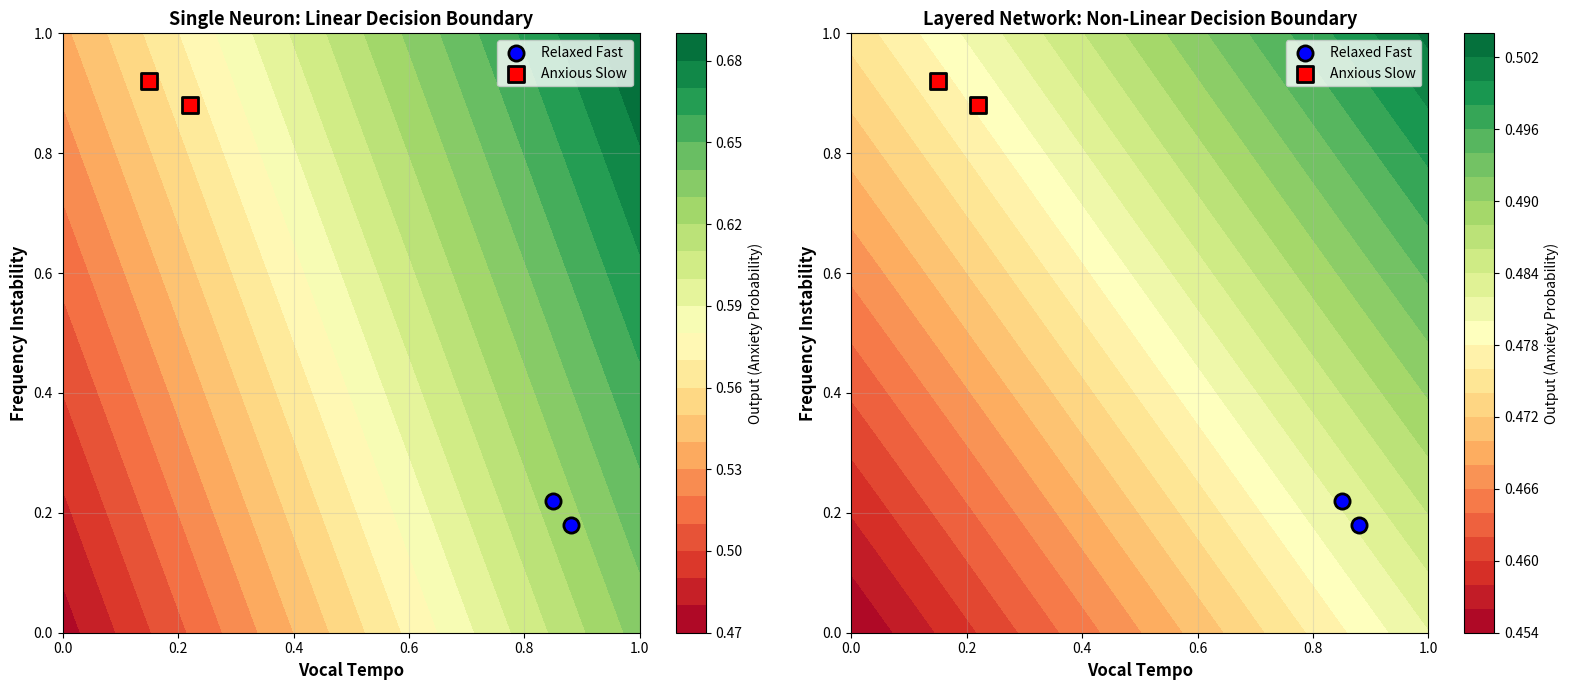

The matplotlib source for this figure:
"""
Lab 2 - Task 3: Limitations of Single Neurons and Multi-Layer Solutions
Author: Zarmeena Jawad
Roll Number: B23F0115AI125
Section: AI Red

This task demonstrates why single neurons fail for complex classification
and how layered architectures enable sophisticated pattern recognition.
"""

import numpy as np
import matplotlib.pyplot as plt

# ============================================================================
# PROBLEM SCENARIO: Confusing Speech Patterns
# ============================================================================
# Two speech patterns that confuse a single neuron:
# Pattern A: Relaxed rapid speakers
#   - High vocal tempo (fast delivery)
#   - Low frequency instability (stable pitch)
#   - Short silence gaps (natural flow)
#
# Pattern B: Anxious slow speakers
#   - Low vocal tempo (hesitant delivery)
#   - High frequency instability (trembling voice)
#   - Long silence gaps (uncertain pauses)

print("=" * 75)
print("TASK 3: Single Neuron Limitations and Layered Solutions")
print("=" * 75)

# ============================================================================
# PART A: Single Neuron Attempt
# ============================================================================
print(f"\n{'='*75}")
print("PART A: Single Neuron Analysis")
print(f"{'='*75}")

# Sample input patterns
relaxed_fast = np.array([0.88, 0.18, 0.28])    # Fast but relaxed
anxious_slow = np.array([0.15, 0.92, 0.85])   # Slow but anxious

# Single neuron configuration (attempting stress detection)
single_weights = np.array([0.25, 0.65, 0.10])  # Emphasize frequency instability
single_threshold = -0.15

# Single neuron computation
def compute_single_neuron(input_features, weights, threshold):
    """Compute output of a single neuron"""
    evidence = np.dot(input_features, weights) + threshold
    return 1.0 / (1.0 + np.exp(-evidence))  # Logistic activation

output_relaxed = compute_single_neuron(relaxed_fast, single_weights, single_threshold)
output_anxious = compute_single_neuron(anxious_slow, single_weights, single_threshold)

print(f"\nPattern A (Relaxed but Fast):")
print(f"  Features: Tempo={relaxed_fast[0]:.2f}, Freq Instability={relaxed_fast[1]:.2f}, Gaps={relaxed_fast[2]:.2f}")
print(f"  Single Neuron Output: {output_relaxed:.4f}")

print(f"\nPattern B (Anxious but Slow):")
print(f"  Features: Tempo={anxious_slow[0]:.2f}, Freq Instability={anxious_slow[1]:.2f}, Gaps={anxious_slow[2]:.2f}")
print(f"  Single Neuron Output: {output_anxious:.4f}")

print(f"\nISSUE IDENTIFIED:")
print(f"  Outputs are nearly identical ({output_relaxed:.4f} vs {output_anxious:.4f})")
print(f"  The neuron cannot differentiate between:")
print(f"    - High tempo + low instability (relaxed fast speech)")
print(f"    - Low tempo + high instability (anxious slow speech)")
print(f"  Reason: Single neuron can only form LINEAR separation boundaries!")

# Test multiple examples
test_patterns = [
    np.array([0.88, 0.18, 0.28]),  # Relaxed fast
    np.array([0.85, 0.22, 0.35]),  # Relaxed fast (variant)
    np.array([0.15, 0.92, 0.85]),  # Anxious slow
    np.array([0.22, 0.88, 0.78]),  # Anxious slow (variant)
    np.array([0.55, 0.55, 0.55]),  # Ambiguous middle
]

print(f"\n{'='*75}")
print("Testing Multiple Patterns with Single Neuron:")
print(f"{'='*75}")
print(f"{'Tempo':<10} {'Freq Inst':<12} {'Gaps':<10} {'Output':<12} {'Classification':<20}")
print("-" * 75)

for pattern in test_patterns:
    result = compute_single_neuron(pattern, single_weights, single_threshold)
    classification = "Anxious" if result > 0.5 else "Relaxed"
    print(f"{pattern[0]:>8.2f}   {pattern[1]:>10.2f}   {pattern[2]:>8.2f}   {result:>10.4f}   {classification:<20}")

print(f"\nOBSERVATION: Significant overlap - single neuron fails on complex patterns!")

# ============================================================================
# PART B: Layered Network Architecture
# ============================================================================
print(f"\n{'='*75}")
print("PART B: Multi-Layer Perceptron with Intermediate Layer")
print(f"{'='*75}")

# Network structure:
# Input: 3 acoustic features
# Intermediate layer: 2 specialized neurons
# Output: 1 decision neuron

# Intermediate layer neuron configurations
# Neuron H1: Detects rapid speech characteristics
W_h1 = np.array([0.6, 0.15, 0.1])  # Strong emphasis on tempo
b_h1 = -0.35

# Neuron H2: Detects frequency instability patterns
W_h2 = np.array([0.12, 0.7, 0.15])  # Strong emphasis on frequency instability
b_h2 = -0.45

# Output layer configuration (combines intermediate outputs)
W_output = np.array([0.45, 0.55])  # Combines both intermediate neurons
b_output = -0.6

def layered_network_forward(input_features):
    """Forward propagation through layered network"""
    # Intermediate layer processing
    evidence_h1 = np.dot(input_features, W_h1) + b_h1
    evidence_h2 = np.dot(input_features, W_h2) + b_h2
    activation_h1 = 1.0 / (1.0 + np.exp(-evidence_h1))  # Logistic
    activation_h2 = 1.0 / (1.0 + np.exp(-evidence_h2))  # Logistic
    
    intermediate_outputs = np.array([activation_h1, activation_h2])
    
    # Output layer processing
    evidence_output = np.dot(intermediate_outputs, W_output) + b_output
    final_output = 1.0 / (1.0 + np.exp(-evidence_output))  # Logistic
    
    return intermediate_outputs, final_output

print(f"\nIntermediate Layer Configuration:")
print(f"  Neuron H1 (Tempo Specialist):")
print(f"    Weights: {W_h1}, Threshold: {b_h1}")
print(f"  Neuron H2 (Instability Specialist):")
print(f"    Weights: {W_h2}, Threshold: {b_h2}")

print(f"\nOutput Layer Configuration:")
print(f"    Weights: {W_output}, Threshold: {b_output}")

# Test with same patterns
print(f"\n{'='*75}")
print("Layered Network Results:")
print(f"{'='*75}")

for idx, pattern in enumerate(test_patterns):
    intermediate_acts, final_result = layered_network_forward(pattern)
    single_result = compute_single_neuron(pattern, single_weights, single_threshold)
    
    print(f"\nPattern {idx+1}:")
    print(f"  Input: Tempo={pattern[0]:.2f}, Freq Inst={pattern[1]:.2f}, Gaps={pattern[2]:.2f}")
    print(f"  Intermediate Activations: [{intermediate_acts[0]:.4f}, {intermediate_acts[1]:.4f}]")
    print(f"  Final Output (Layered): {final_result:.4f}")
    print(f"  Single Neuron Output: {single_result:.4f}")
    print(f"  Improvement: {abs(final_result - single_result):.4f}")

# ============================================================================
# VISUALIZATION: Decision Boundary Comparison
# ============================================================================
# Create feature space grid for visualization
tempo_range = np.linspace(0, 1, 25)
freq_inst_range = np.linspace(0, 1, 25)
gap_fixed = 0.5  # Fixed gap value for 2D visualization

single_neuron_surface = np.zeros((25, 25))
layered_surface = np.zeros((25, 25))

for i, tempo_val in enumerate(tempo_range):
    for j, freq_inst_val in enumerate(freq_inst_range):
        test_input = np.array([tempo_val, freq_inst_val, gap_fixed])
        
        # Single neuron
        single_neuron_surface[i, j] = compute_single_neuron(test_input, single_weights, single_threshold)
        
        # Layered network
        _, layered_output = layered_network_forward(test_input)
        layered_surface[i, j] = layered_output

fig, axes = plt.subplots(1, 2, figsize=(16, 7))

# Single neuron decision surface
im1 = axes[0].contourf(tempo_range, freq_inst_range, single_neuron_surface, levels=25, cmap='RdYlGn')
axes[0].set_xlabel('Vocal Tempo', fontsize=12, fontweight='bold')
axes[0].set_ylabel('Frequency Instability', fontsize=12, fontweight='bold')
axes[0].set_title('Single Neuron: Linear Decision Boundary', fontsize=13, fontweight='bold')
plt.colorbar(im1, ax=axes[0], label='Output (Anxiety Probability)')
axes[0].scatter([0.88, 0.85], [0.18, 0.22], c='blue', s=120, marker='o',
                label='Relaxed Fast', edgecolors='black', linewidth=2)
axes[0].scatter([0.15, 0.22], [0.92, 0.88], c='red', s=120, marker='s',
                label='Anxious Slow', edgecolors='black', linewidth=2)
axes[0].legend(fontsize=10)
axes[0].grid(True, alpha=0.3)

# Layered network decision surface
im2 = axes[1].contourf(tempo_range, freq_inst_range, layered_surface, levels=25, cmap='RdYlGn')
axes[1].set_xlabel('Vocal Tempo', fontsize=12, fontweight='bold')
axes[1].set_ylabel('Frequency Instability', fontsize=12, fontweight='bold')
axes[1].set_title('Layered Network: Non-Linear Decision Boundary', fontsize=13, fontweight='bold')
plt.colorbar(im2, ax=axes[1], label='Output (Anxiety Probability)')
axes[1].scatter([0.88, 0.85], [0.18, 0.22], c='blue', s=120, marker='o',
                label='Relaxed Fast', edgecolors='black', linewidth=2)
axes[1].scatter([0.15, 0.22], [0.92, 0.88], c='red', s=120, marker='s',
                label='Anxious Slow', edgecolors='black', linewidth=2)
axes[1].legend(fontsize=10)
axes[1].grid(True, alpha=0.3)

plt.tight_layout()
plt.savefig('task3_network_comparison.png', dpi=150, bbox_inches='tight')
plt.show()

# ============================================================================
# REFLECTION: Why Layering Helps
# ============================================================================
print(f"\n{'='*75}")
print("REFLECTION: Why Does Layering Help Without Additional Data?")
print(f"{'='*75}")

print(f"\n1. REPRESENTATION TRANSFORMATION:")
print(f"   - Intermediate layer converts raw inputs into abstracted features")
print(f"   - H1 learns: 'rapid speech characteristics'")
print(f"   - H2 learns: 'frequency instability patterns'")
print(f"   - These are DERIVED features, not original measurements")

print(f"\n2. GEOMETRIC TRANSFORMATION:")
print(f"   - Single neuron: Limited to straight-line boundaries (linear)")
print(f"   - Layered network: Can create curved, complex boundaries (non-linear)")
print(f"   - Multiple neurons enable 'warping' of decision space")
print(f"   - Creates distinct regions for different pattern types")

print(f"\n3. COMBINATORIAL LOGIC:")
print(f"   - Each intermediate neuron makes a partial decision (0 to 1)")
print(f"   - Output neuron synthesizes these partial decisions")
print(f"   - Example logic: 'If rapid speech AND stable frequency → relaxed'")
print(f"   - This logic emerges from weight interactions")

print(f"\n4. COMPOSITIONAL NON-LINEARITY:")
print(f"   - Single neuron: f(x) = logistic(W·x + b) → linear in x")
print(f"   - Layered: f(x) = logistic(W2 · logistic(W1·x + b1) + b2)")
print(f"   - Nested logistic functions create complex non-linear mappings")
print(f"   - Multiple layers = multiple non-linear transformations")

print(f"\n{'='*75}")
print("CORE INSIGHT:")
print(f"{'='*75}")
print("Layering enables HIERARCHICAL feature learning:")
print("  Level 1: Raw acoustic measurements (tempo, frequency, gaps)")
print("  Level 2: Abstracted patterns (rapid speech, instability)")
print("  Level 3: High-level decision (anxiety vs relaxation)")
print("\nThis hierarchical abstraction is fundamental to deep learning success!")
